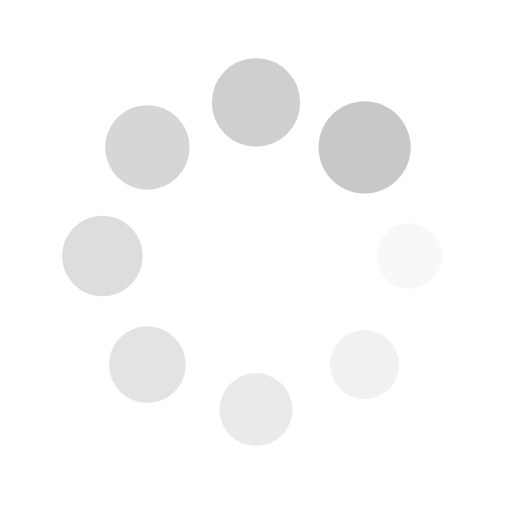
t = 0.00 s
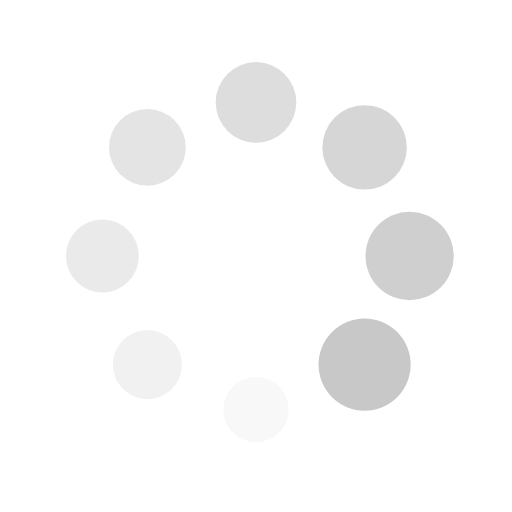
t = 0.32 s
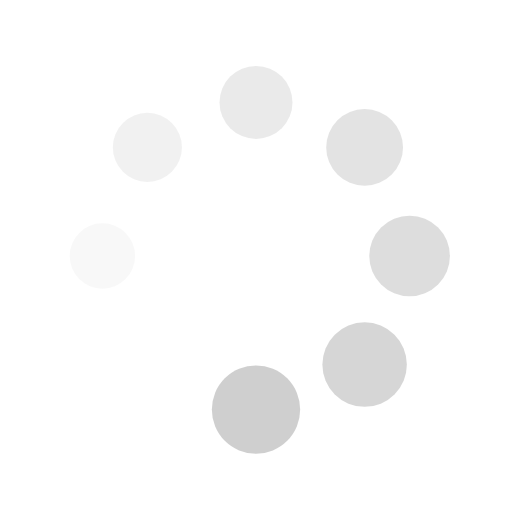
t = 0.64 s
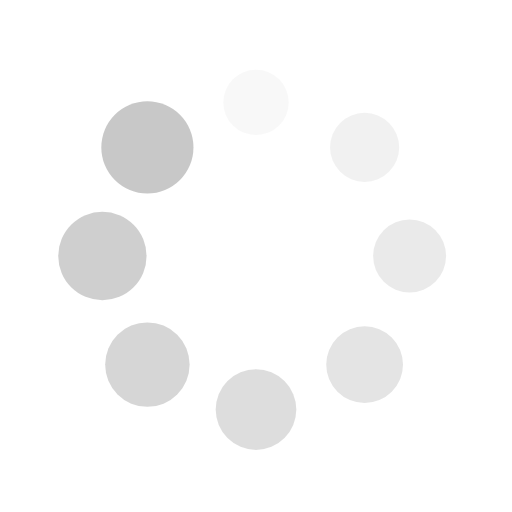
t = 0.96 s

The animated SVG that drew these frames (rendered in a browser with its animation timeline set to each time). Animation: 16 SMIL elements (animate=8,animateTransform=8); one cycle of 1.28 s, repeats indefinitely.

<svg xmlns="http://www.w3.org/2000/svg" xmlns:xlink="http://www.w3.org/1999/xlink" style="margin:auto;background:0 0;display:block;shape-rendering:auto" width="80" height="80" preserveAspectRatio="xMidYMid" viewBox="0 0 100 100"><g><g transform="translate(80,50) rotate(0)"><circle cx="0" cy="0" r="6" fill="#c8c8c8" fill-opacity="1"><animateTransform attributeName="transform" begin="-1.1217948717948718s" dur="1.282051282051282s" keyTimes="0;1" repeatCount="indefinite" type="scale" values="1.5 1.5;1 1"/><animate attributeName="fill-opacity" begin="-1.1217948717948718s" dur="1.282051282051282s" keyTimes="0;1" repeatCount="indefinite" values="1;0"/></circle></g></g><g><g transform="translate(71.21320343559643,71.21320343559643) rotate(45)"><circle cx="0" cy="0" r="6" fill="#c8c8c8" fill-opacity=".875"><animateTransform attributeName="transform" begin="-0.9615384615384615s" dur="1.282051282051282s" keyTimes="0;1" repeatCount="indefinite" type="scale" values="1.5 1.5;1 1"/><animate attributeName="fill-opacity" begin="-0.9615384615384615s" dur="1.282051282051282s" keyTimes="0;1" repeatCount="indefinite" values="1;0"/></circle></g></g><g><g transform="translate(50,80) rotate(90)"><circle cx="0" cy="0" r="6" fill="#c8c8c8" fill-opacity=".75"><animateTransform attributeName="transform" begin="-0.8012820512820512s" dur="1.282051282051282s" keyTimes="0;1" repeatCount="indefinite" type="scale" values="1.5 1.5;1 1"/><animate attributeName="fill-opacity" begin="-0.8012820512820512s" dur="1.282051282051282s" keyTimes="0;1" repeatCount="indefinite" values="1;0"/></circle></g></g><g><g transform="translate(28.786796564403577,71.21320343559643) rotate(135)"><circle cx="0" cy="0" r="6" fill="#c8c8c8" fill-opacity=".625"><animateTransform attributeName="transform" begin="-0.641025641025641s" dur="1.282051282051282s" keyTimes="0;1" repeatCount="indefinite" type="scale" values="1.5 1.5;1 1"/><animate attributeName="fill-opacity" begin="-0.641025641025641s" dur="1.282051282051282s" keyTimes="0;1" repeatCount="indefinite" values="1;0"/></circle></g></g><g><g transform="translate(20,50.00000000000001) rotate(180)"><circle cx="0" cy="0" r="6" fill="#c8c8c8" fill-opacity=".5"><animateTransform attributeName="transform" begin="-0.4807692307692307s" dur="1.282051282051282s" keyTimes="0;1" repeatCount="indefinite" type="scale" values="1.5 1.5;1 1"/><animate attributeName="fill-opacity" begin="-0.4807692307692307s" dur="1.282051282051282s" keyTimes="0;1" repeatCount="indefinite" values="1;0"/></circle></g></g><g><g transform="translate(28.78679656440357,28.786796564403577) rotate(225)"><circle cx="0" cy="0" r="6" fill="#c8c8c8" fill-opacity=".375"><animateTransform attributeName="transform" begin="-0.3205128205128205s" dur="1.282051282051282s" keyTimes="0;1" repeatCount="indefinite" type="scale" values="1.5 1.5;1 1"/><animate attributeName="fill-opacity" begin="-0.3205128205128205s" dur="1.282051282051282s" keyTimes="0;1" repeatCount="indefinite" values="1;0"/></circle></g></g><g><g transform="translate(49.99999999999999,20) rotate(270)"><circle cx="0" cy="0" r="6" fill="#c8c8c8" fill-opacity=".25"><animateTransform attributeName="transform" begin="-0.16025641025641024s" dur="1.282051282051282s" keyTimes="0;1" repeatCount="indefinite" type="scale" values="1.5 1.5;1 1"/><animate attributeName="fill-opacity" begin="-0.16025641025641024s" dur="1.282051282051282s" keyTimes="0;1" repeatCount="indefinite" values="1;0"/></circle></g></g><g><g transform="translate(71.21320343559643,28.78679656440357) rotate(315)"><circle cx="0" cy="0" r="6" fill="#c8c8c8" fill-opacity=".125"><animateTransform attributeName="transform" begin="0s" dur="1.282051282051282s" keyTimes="0;1" repeatCount="indefinite" type="scale" values="1.5 1.5;1 1"/><animate attributeName="fill-opacity" begin="0s" dur="1.282051282051282s" keyTimes="0;1" repeatCount="indefinite" values="1;0"/></circle></g></g></svg>
